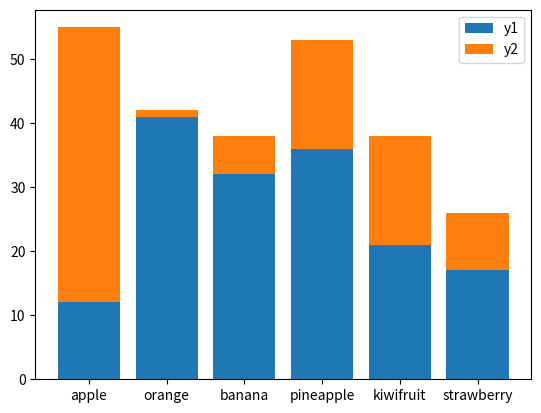

The matplotlib source for this figure:
# -*- coding: utf-8 -*-
# author:Gary
import matplotlib.pyplot as plt

# ********典型图制作：柱形图：堆积*******#
x = [1, 2, 3, 4, 5, 6]
y1 = [12, 41, 32, 36, 21, 17]
y2 = [43, 1, 6, 17, 17, 9]
labels = ['apple', 'orange', 'banana', 'pineapple', 'kiwifruit', 'strawberry']
# 绘制柱形图,tick_label指定x标签
plt.bar(x, y1, tick_label=labels)
plt.bar(x, y2, bottom=y1)
plt.legend(('y1', 'y2'))
plt.show()
